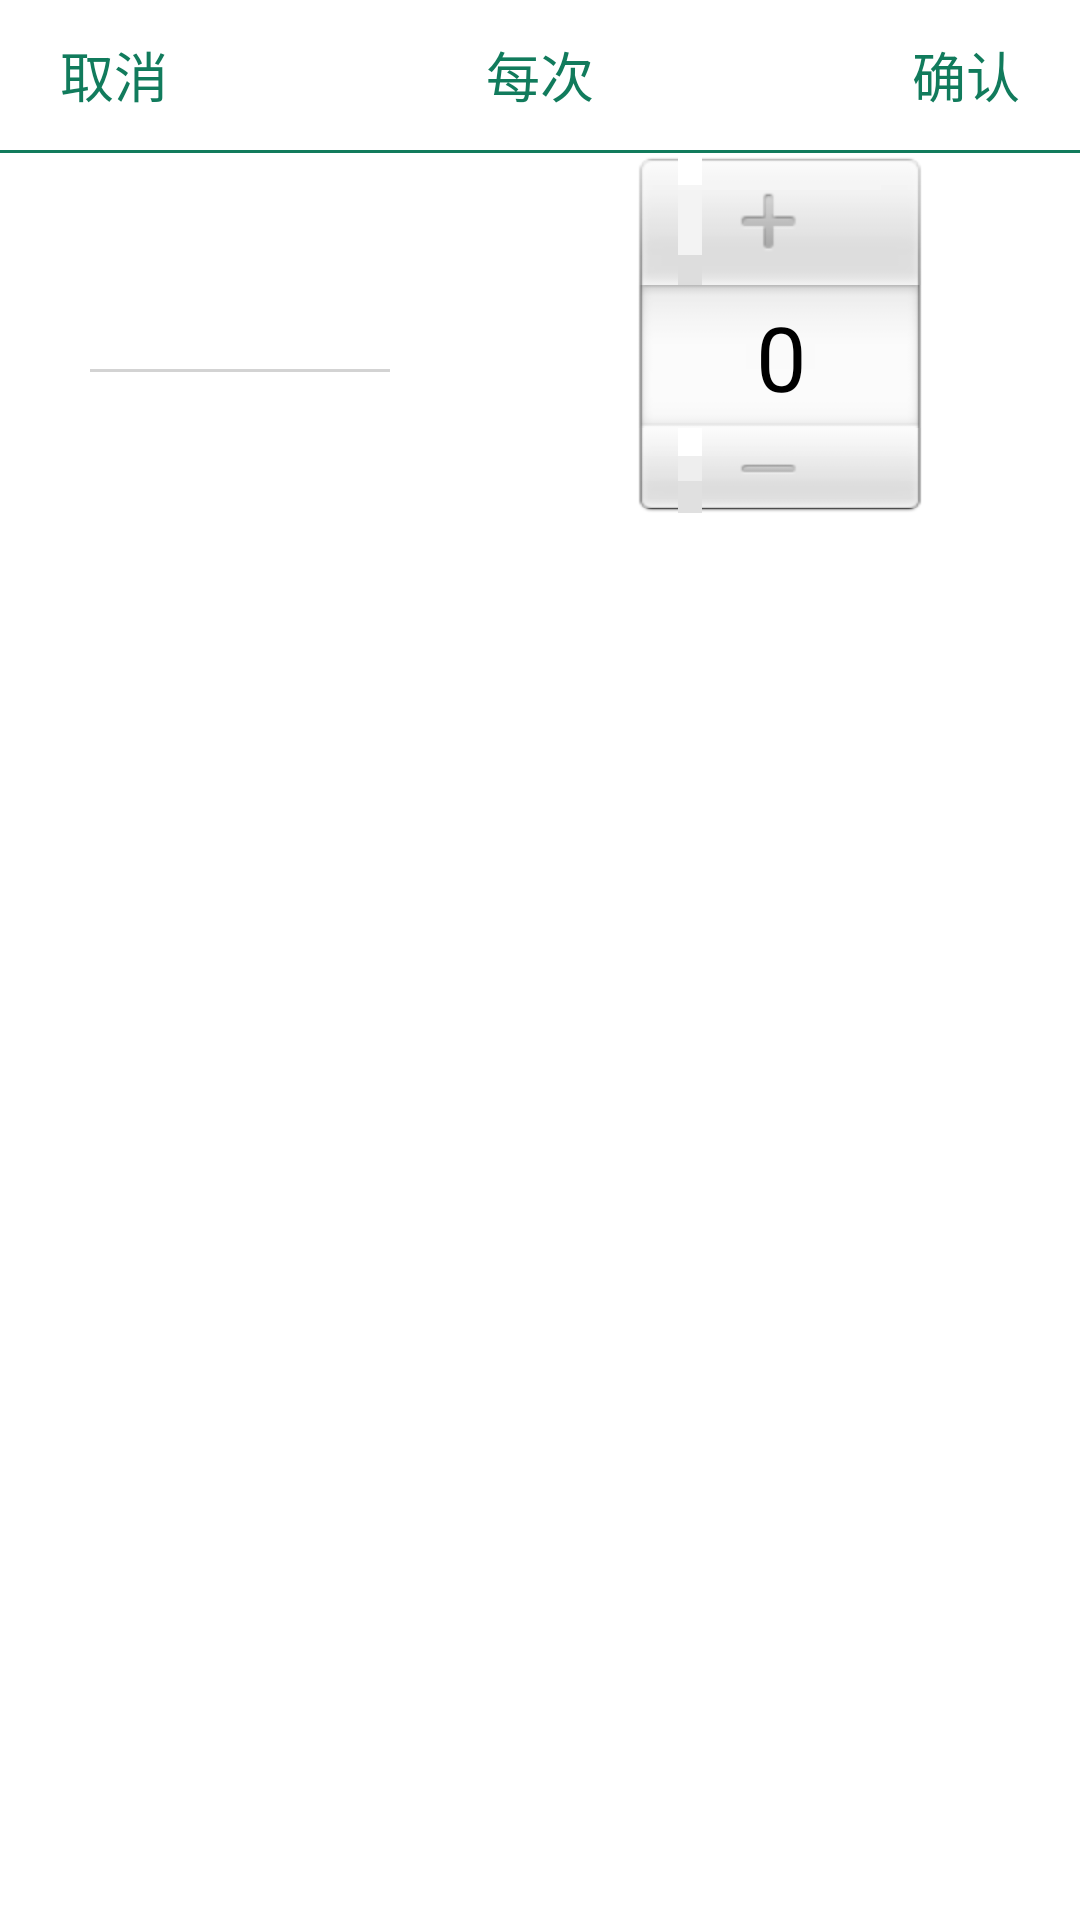

Layout XML and referenced resources for this Android screen:
<!-- AndroidManifest.xml: application theme AppTheme -->
<!-- res/layout/drug_dose_dialog.xml -->
<?xml version="1.0" encoding="utf-8"?>
<LinearLayout xmlns:android="http://schemas.android.com/apk/res/android"
    android:layout_width="match_parent"
    android:layout_height="wrap_content"
    android:background="@color/xmlWhiteLineColor"
    android:orientation="vertical" >

    <RelativeLayout
        android:layout_width="match_parent"
        android:layout_height="50dp" >

        <TextView
            android:id="@+id/cancel"
            android:layout_width="wrap_content"
            android:layout_height="wrap_content"
            android:layout_alignParentLeft="true"
            android:layout_centerVertical="true"
            android:layout_marginLeft="@dimen/xmlDialogTextMargin"
            android:text="取消"
            android:textColor="@color/xmlDialogGreenTextColor"
            android:textSize="@dimen/xmlDialogTextSize" />

        <TextView
            android:id="@+id/cancel"
            android:layout_width="wrap_content"
            android:layout_height="wrap_content"
            android:layout_centerInParent="true"
            android:text="每次"
            android:textColor="@color/xmlDialogGreenTextColor"
            android:textSize="@dimen/xmlDialogTextSize" />

        <TextView
            android:id="@+id/save"
            android:layout_width="wrap_content"
            android:layout_height="wrap_content"
            android:layout_alignParentRight="true"
            android:layout_centerVertical="true"
            android:layout_marginRight="@dimen/xmlDialogTextMargin"
            android:text="确认"
            android:textColor="@color/xmlDialogGreenTextColor"
            android:textSize="@dimen/xmlDialogTextSize" />
    </RelativeLayout>

    <View
        android:layout_width="fill_parent"
        android:layout_height="1dip"
        android:layout_below="@+id/wsgrxx"
        android:background="@color/xmlDialogGreenTextColor" />

    <RelativeLayout
        android:layout_width="match_parent"
        android:layout_height="120dp"
        android:paddingLeft="10dp" >

        <EditText
            android:id="@+id/num"
            android:layout_width="100dp"
            android:layout_height="wrap_content"
            android:layout_centerVertical="true"
            android:layout_marginLeft="20dp"
            android:background="@null"
            android:inputType="numberDecimal" />

        <View
            android:layout_width="100dp"
            android:layout_height="1dip"
            android:layout_below="@+id/num"
            android:layout_marginLeft="20dp"
            android:background="#D3D3D3" />

        <NumberPicker
            android:id="@+id/desc"
            android:layout_width="100dp"
            android:layout_height="wrap_content"
            android:layout_alignParentRight="true"
            android:layout_marginRight="50dp" />
    </RelativeLayout>

</LinearLayout>
<!-- resources referenced by this layout -->
<resources>
  <color name="xmlDialogGreenTextColor">#117b5c</color>
  <color name="xmlWhiteLineColor">#ffffff</color>
  <dimen name="xmlDialogTextMargin">20dp</dimen>
  <dimen name="xmlDialogTextSize">18sp</dimen>
  <style name="AppTheme" parent="AppBaseTheme">
          
      </style>
  <style name="AppBaseTheme" parent="android:Theme.Light">
          
      </style>
</resources>
